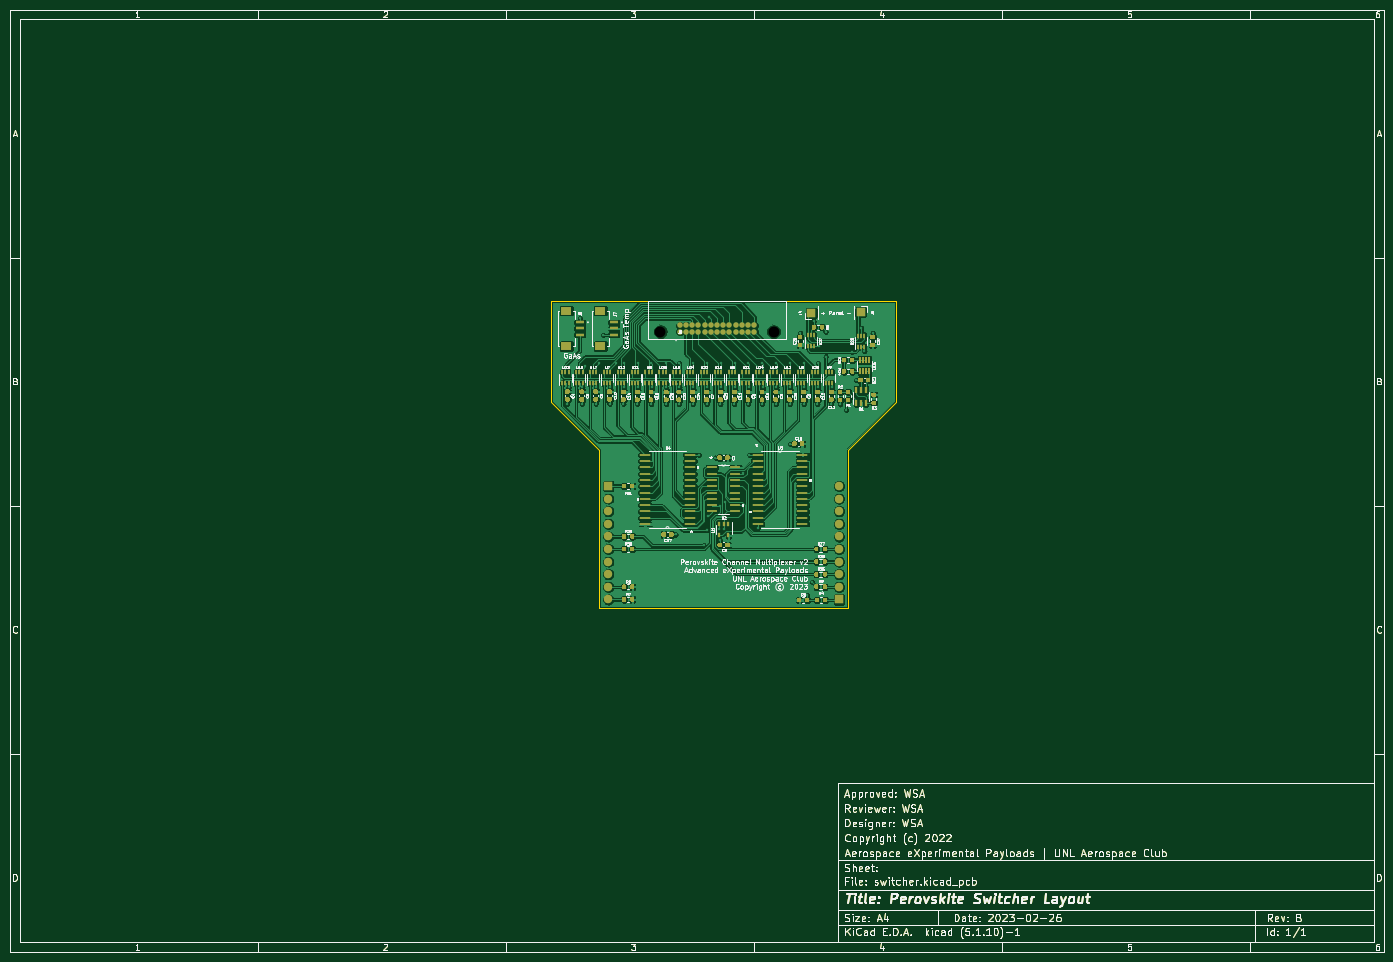
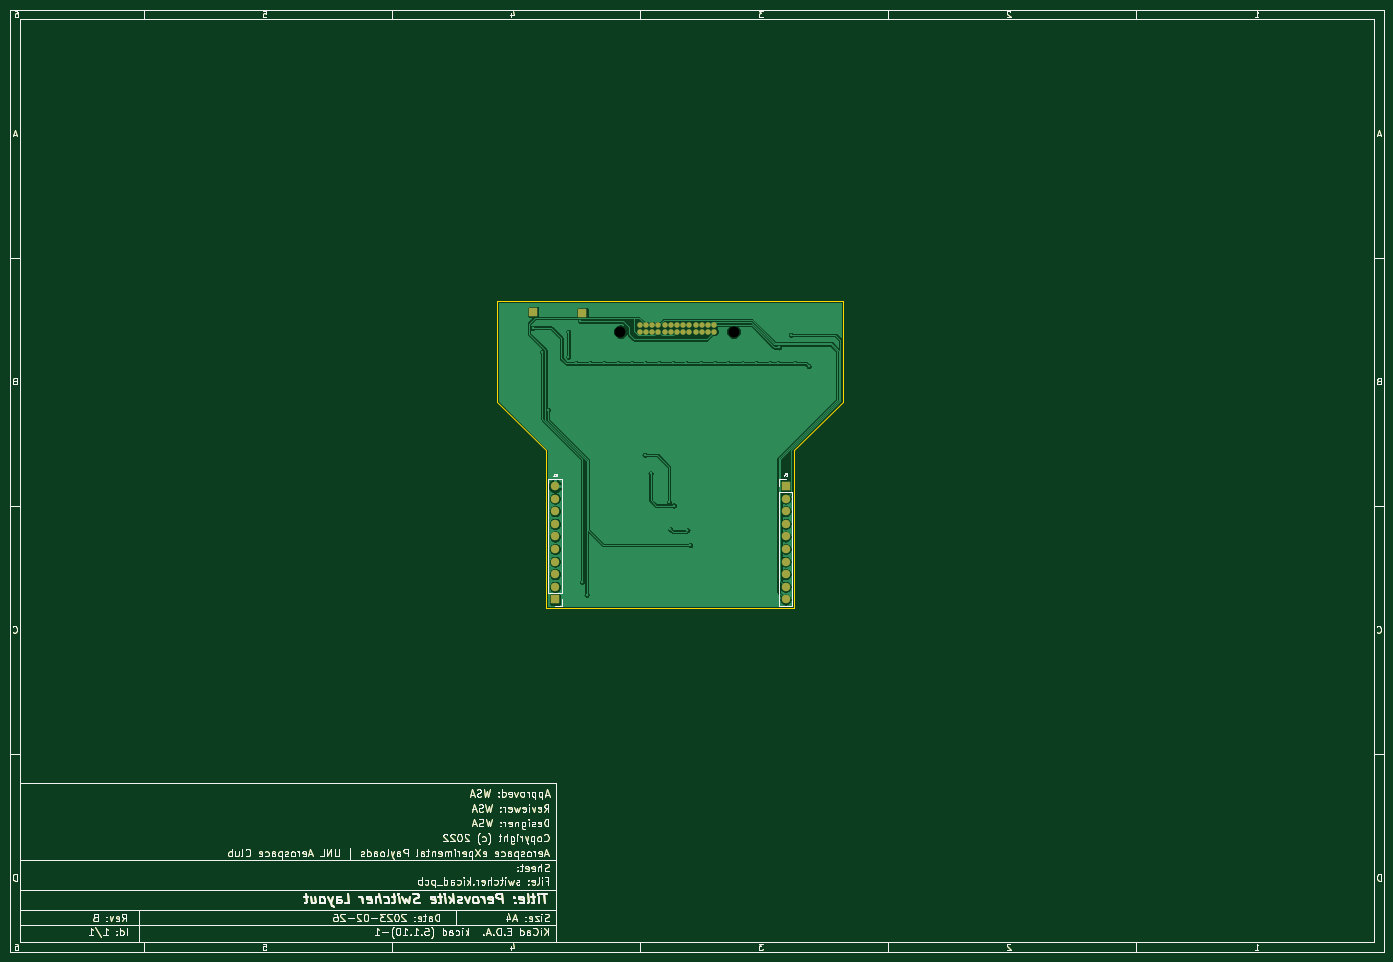
Circuit board: 9 layer files. Board 277.0 x 190.0 mm.
- bottom_copper: switcher-B_Cu.gbr (166587 bytes)
- bottom_mask: switcher-B_Mask.gbr (70037 bytes)
- paste: switcher-B_Paste.gbr (68622 bytes)
- bottom_silk: switcher-B_SilkS.gbr (70106 bytes)
- outline: switcher-Edge_Cuts.gbr (69106 bytes)
- top_copper: switcher-F_Cu.gbr (539403 bytes)
- top_mask: switcher-F_Mask.gbr (107300 bytes)
- top_silk: switcher-F_SilkS.gbr (175115 bytes)
- drill: switcher-NPTH.drl (312 bytes)

=== bottom_copper: switcher-B_Cu.gbr (166587 bytes, source omitted) ===
=== bottom_mask: switcher-B_Mask.gbr (70037 bytes, source omitted) ===
=== paste: switcher-B_Paste.gbr (68622 bytes, source omitted) ===
=== bottom_silk: switcher-B_SilkS.gbr (70106 bytes, source omitted) ===
=== outline: switcher-Edge_Cuts.gbr (69106 bytes, source omitted) ===
=== top_copper: switcher-F_Cu.gbr (539403 bytes, source omitted) ===
=== top_mask: switcher-F_Mask.gbr (107300 bytes, source omitted) ===
=== top_silk: switcher-F_SilkS.gbr (175115 bytes, source omitted) ===
=== drill: switcher-NPTH.drl ===
M48
; DRILL file {KiCad (5.1.10)-1} date 02/26/23 14:00:59
; FORMAT={-:-/ absolute / inch / decimal}
; #@! TF.CreationDate,2023-02-26T14:00:59-06:00
; #@! TF.GenerationSoftware,Kicad,Pcbnew,(5.1.10)-1
; #@! TF.FileFunction,NonPlated,1,2,NPTH
FMAT,2
INCH
T1C0.0866
%
G90
G05
T1
X5.5565Y-2.95
X6.4541Y-2.95
T0
M30

